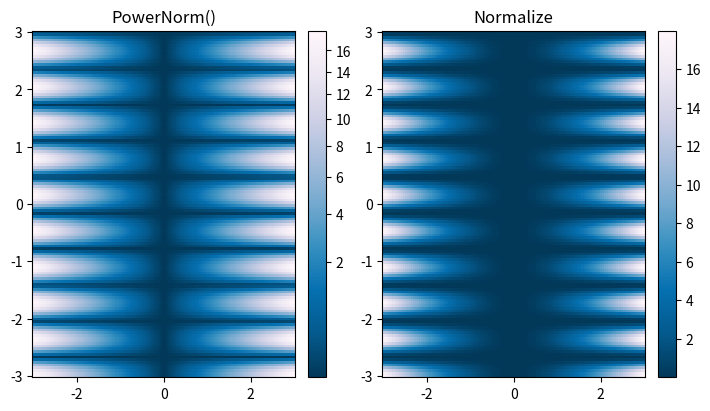

Here is the Python script that generated this plot:
import matplotlib.pyplot as plt
import numpy as np
from matplotlib import colors, cm

'''
This normalization is useful to remap colors onto a 
power-law relationship using the colors.PowerNorm() class.'''

X, Y = np.meshgrid(np.linspace(-3, 3, 128), np.linspace(-3, 3, 128))
Z = (1 + np.sin(Y * 10.)) * X**2

# Create subplots
fig, ax = plt.subplots(1, 2, figsize=(7, 4), layout='constrained')

# Power-law Normalization
pcm = ax[0].pcolormesh(X, Y, Z, norm=colors.PowerNorm(gamma=0.5),
   cmap='PuBu_r', shading='auto')
fig.colorbar(pcm, ax=ax[0])
ax[0].set_title('PowerNorm()')

# Default Linear Normalization
pcm = ax[1].pcolormesh(X, Y, Z, cmap='PuBu_r', shading='auto')
fig.colorbar(pcm, ax=ax[1])
ax[1].set_title('Normalize')

plt.show()